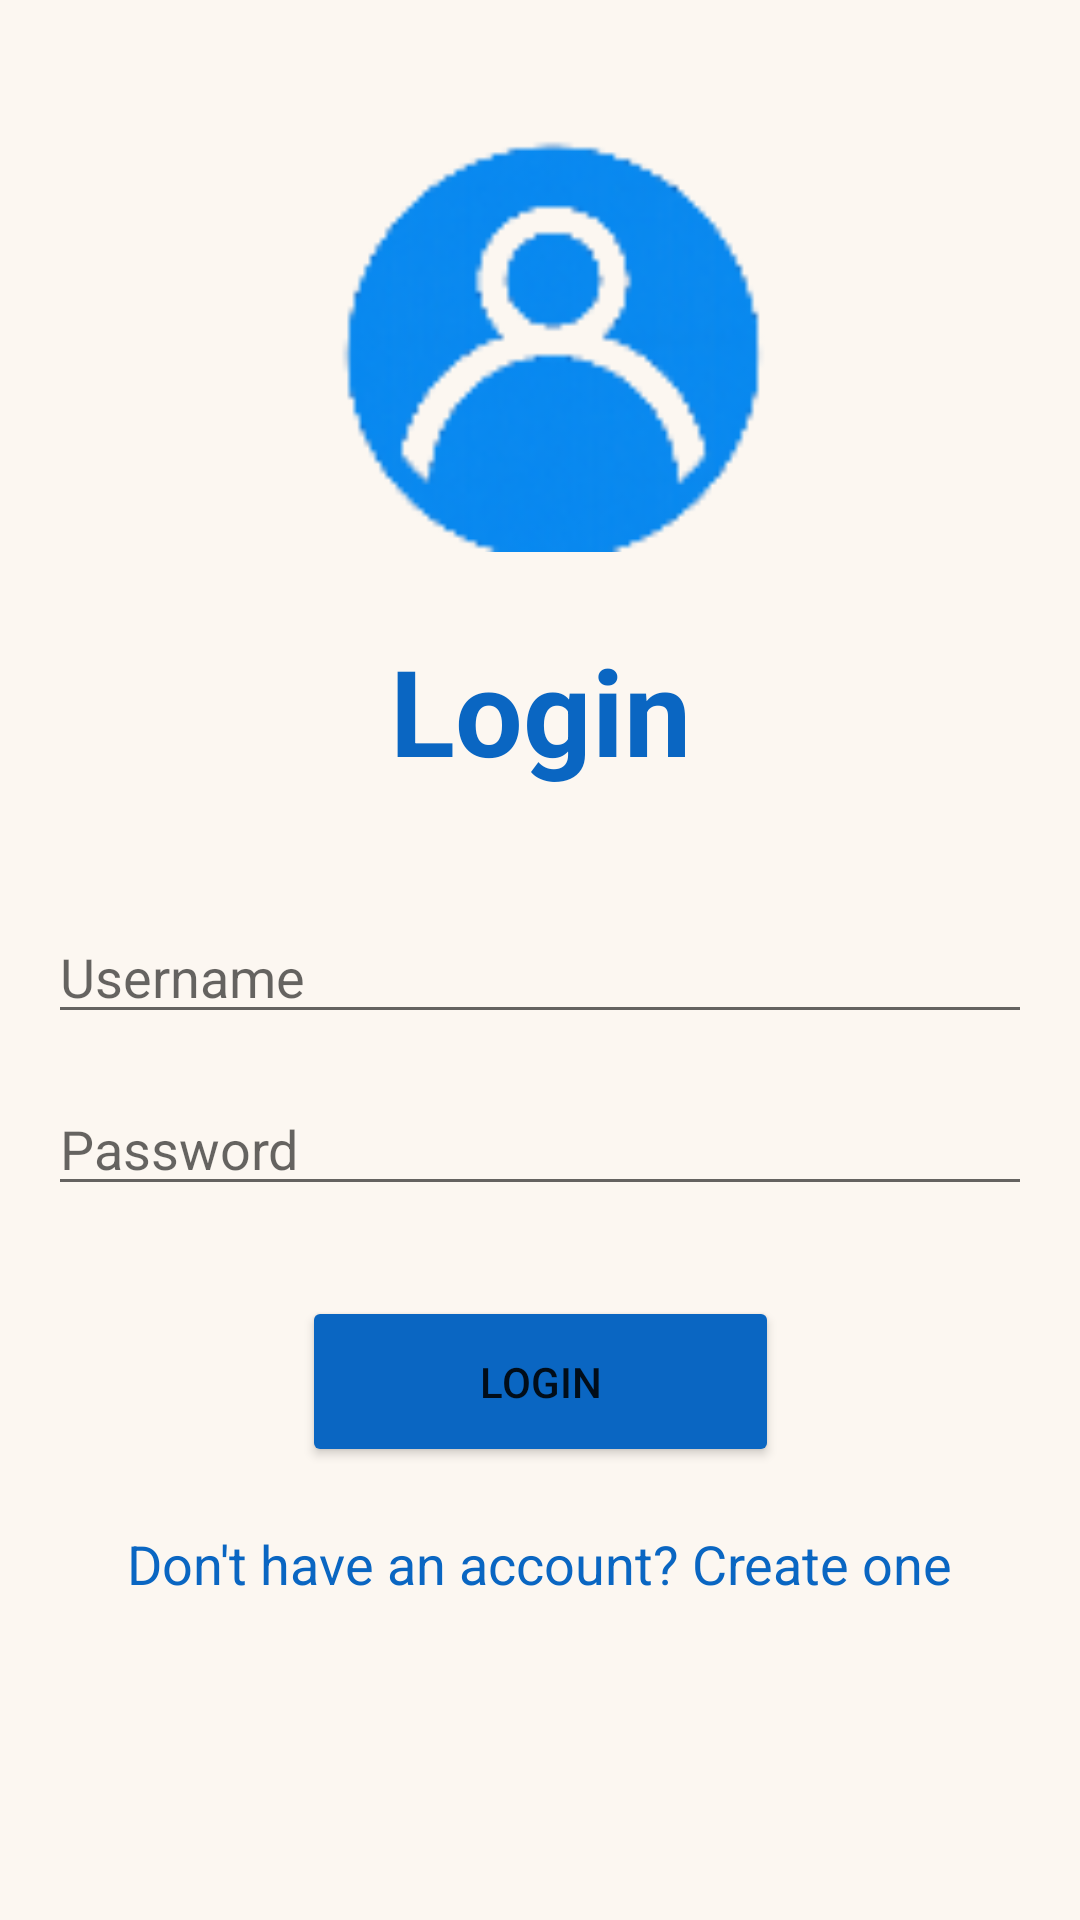

This screen was rendered from an Android layout file. Write that file and the resources it references.
<!-- AndroidManifest.xml: application theme Theme.KaamSetuOg -->
<!-- res/layout/activity_login.xml -->
<?xml version="1.0" encoding="utf-8"?>
<androidx.constraintlayout.widget.ConstraintLayout xmlns:android="http://schemas.android.com/apk/res/android"
    xmlns:app="http://schemas.android.com/apk/res-auto"
    android:id="@+id/linearLayout"
    android:layout_width="match_parent"
    android:layout_height="match_parent"
    android:background="#FCF7F1">

    <ImageView
        android:id="@+id/imageView2"
        android:layout_width="152dp"
        android:layout_height="150dp"
        android:layout_marginTop="40dp"
        android:background="#FCF7F1"
        app:srcCompat="@drawable/login"
        app:layout_constraintTop_toTopOf="parent"
        app:layout_constraintStart_toStartOf="parent"
        app:layout_constraintEnd_toEndOf="parent" />

    <TextView
        android:id="@+id/textView"
        android:layout_width="wrap_content"
        android:layout_height="wrap_content"
        android:layout_marginTop="20dp"
        android:text="Login"
        android:textColor="@color/primary"
        android:textSize="40sp"
        android:textStyle="bold"
        app:layout_constraintTop_toBottomOf="@id/imageView2"
        app:layout_constraintStart_toStartOf="parent"
        app:layout_constraintEnd_toEndOf="parent" />

    <EditText
        android:id="@+id/editTextText"
        android:layout_width="0dp"
        android:layout_height="wrap_content"
        android:layout_marginTop="40dp"
        android:layout_marginHorizontal="16dp"
        android:hint="Username"
        android:inputType="text"
        app:layout_constraintTop_toBottomOf="@id/textView"
        app:layout_constraintStart_toStartOf="parent"
        app:layout_constraintEnd_toEndOf="parent" />

    <EditText
        android:id="@+id/editTextText2"
        android:layout_width="0dp"
        android:layout_height="wrap_content"
        android:layout_marginTop="16dp"
        android:layout_marginHorizontal="16dp"
        android:hint="Password"
        android:inputType="textPassword"
        app:layout_constraintTop_toBottomOf="@id/editTextText"
        app:layout_constraintStart_toStartOf="parent"
        app:layout_constraintEnd_toEndOf="parent" />

    <Button
        android:id="@+id/button"
        android:layout_width="159dp"
        android:layout_height="57dp"
        android:layout_marginTop="30dp"
        android:backgroundTint="@color/primary"
        android:text="Login"
        app:cornerRadius="60dp"
        app:layout_constraintTop_toBottomOf="@id/editTextText2"
        app:layout_constraintStart_toStartOf="parent"
        app:layout_constraintEnd_toEndOf="parent" />

    <TextView
        android:id="@+id/textView2"
        android:layout_width="wrap_content"
        android:layout_height="wrap_content"
        android:layout_marginTop="20dp"
        android:text="Don't have an account? Create one"
        android:textColor="@color/primary"
        android:textSize="18sp"
        android:clickable="true"
        app:layout_constraintTop_toBottomOf="@id/button"
        app:layout_constraintStart_toStartOf="parent"
        app:layout_constraintEnd_toEndOf="parent" />

</androidx.constraintlayout.widget.ConstraintLayout>
<!-- resources referenced by this layout -->
<resources>
  <color name="primary">#0A66C2</color>
  <!-- drawable login: png bitmap (drawable, 6371 bytes) -->
  <style name="Theme.KaamSetuOg" parent="Theme.MaterialComponents.Light.NoActionBar">
          
          <item name="colorPrimary">@color/primary</item>
          <item name="colorPrimaryVariant">@color/primary_dark</item>
          <item name="colorOnPrimary">@color/white</item>
          
          <item name="colorSecondary">@color/accent</item>
          <item name="colorSecondaryVariant">@color/accent</item>
          <item name="colorOnSecondary">@color/white</item>
          
          <item name="android:statusBarColor">?attr/colorPrimaryVariant</item>
          
          <item name="android:windowBackground">@color/background</item>
      </style>
  <color name="primary_dark">#004182</color>
  <color name="white">#FFFFFF</color>
  <color name="accent">#FF9800</color>
  <color name="background">#FCF7F1</color>
</resources>
